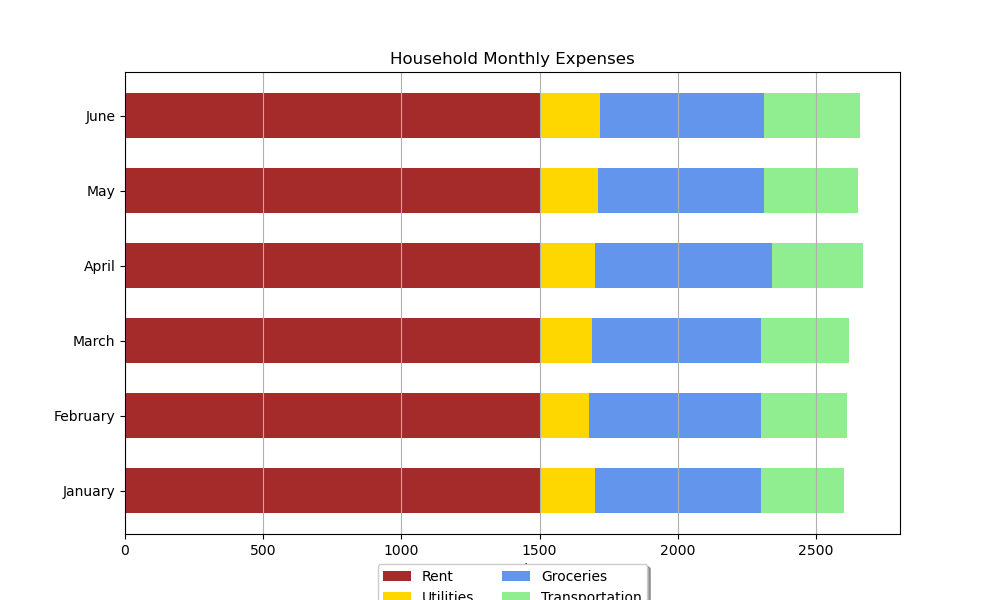

The file beside this chart, header and first rows:
Month, Rent, Utilities, Groceries, Transportation
January, 1500, 200, 600, 300
February, 1500, 180, 620, 310
March, 1500, 190, 610, 320
April, 1500, 200, 640, 330
May, 1500, 210, 600, 340
June, 1500, 220, 590, 350
